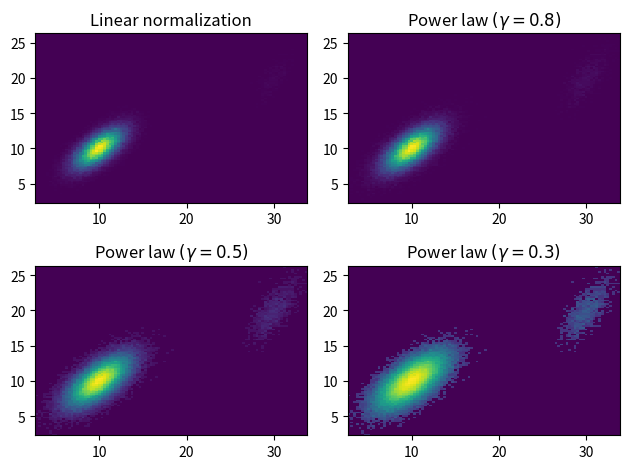

Source code (Python):
%matplotlib inline

import matplotlib.pyplot as plt
import matplotlib.colors as mcolors
import numpy as np
from numpy.random import multivariate_normal

data = np.vstack([
    multivariate_normal([10, 10], [[3, 2], [2, 3]], size=100000),
    multivariate_normal([30, 20], [[2, 3], [1, 3]], size=1000)
])

gammas = [0.8, 0.5, 0.3]

fig, axes = plt.subplots(nrows=2, ncols=2)

axes[0, 0].set_title('Linear normalization')
axes[0, 0].hist2d(data[:, 0], data[:, 1], bins=100)

for ax, gamma in zip(axes.flat[1:], gammas):
    ax.set_title('Power law $(\gamma=%1.1f)$' % gamma)
    ax.hist2d(data[:, 0], data[:, 1],
              bins=100, norm=mcolors.PowerNorm(gamma))

fig.tight_layout()

plt.show()